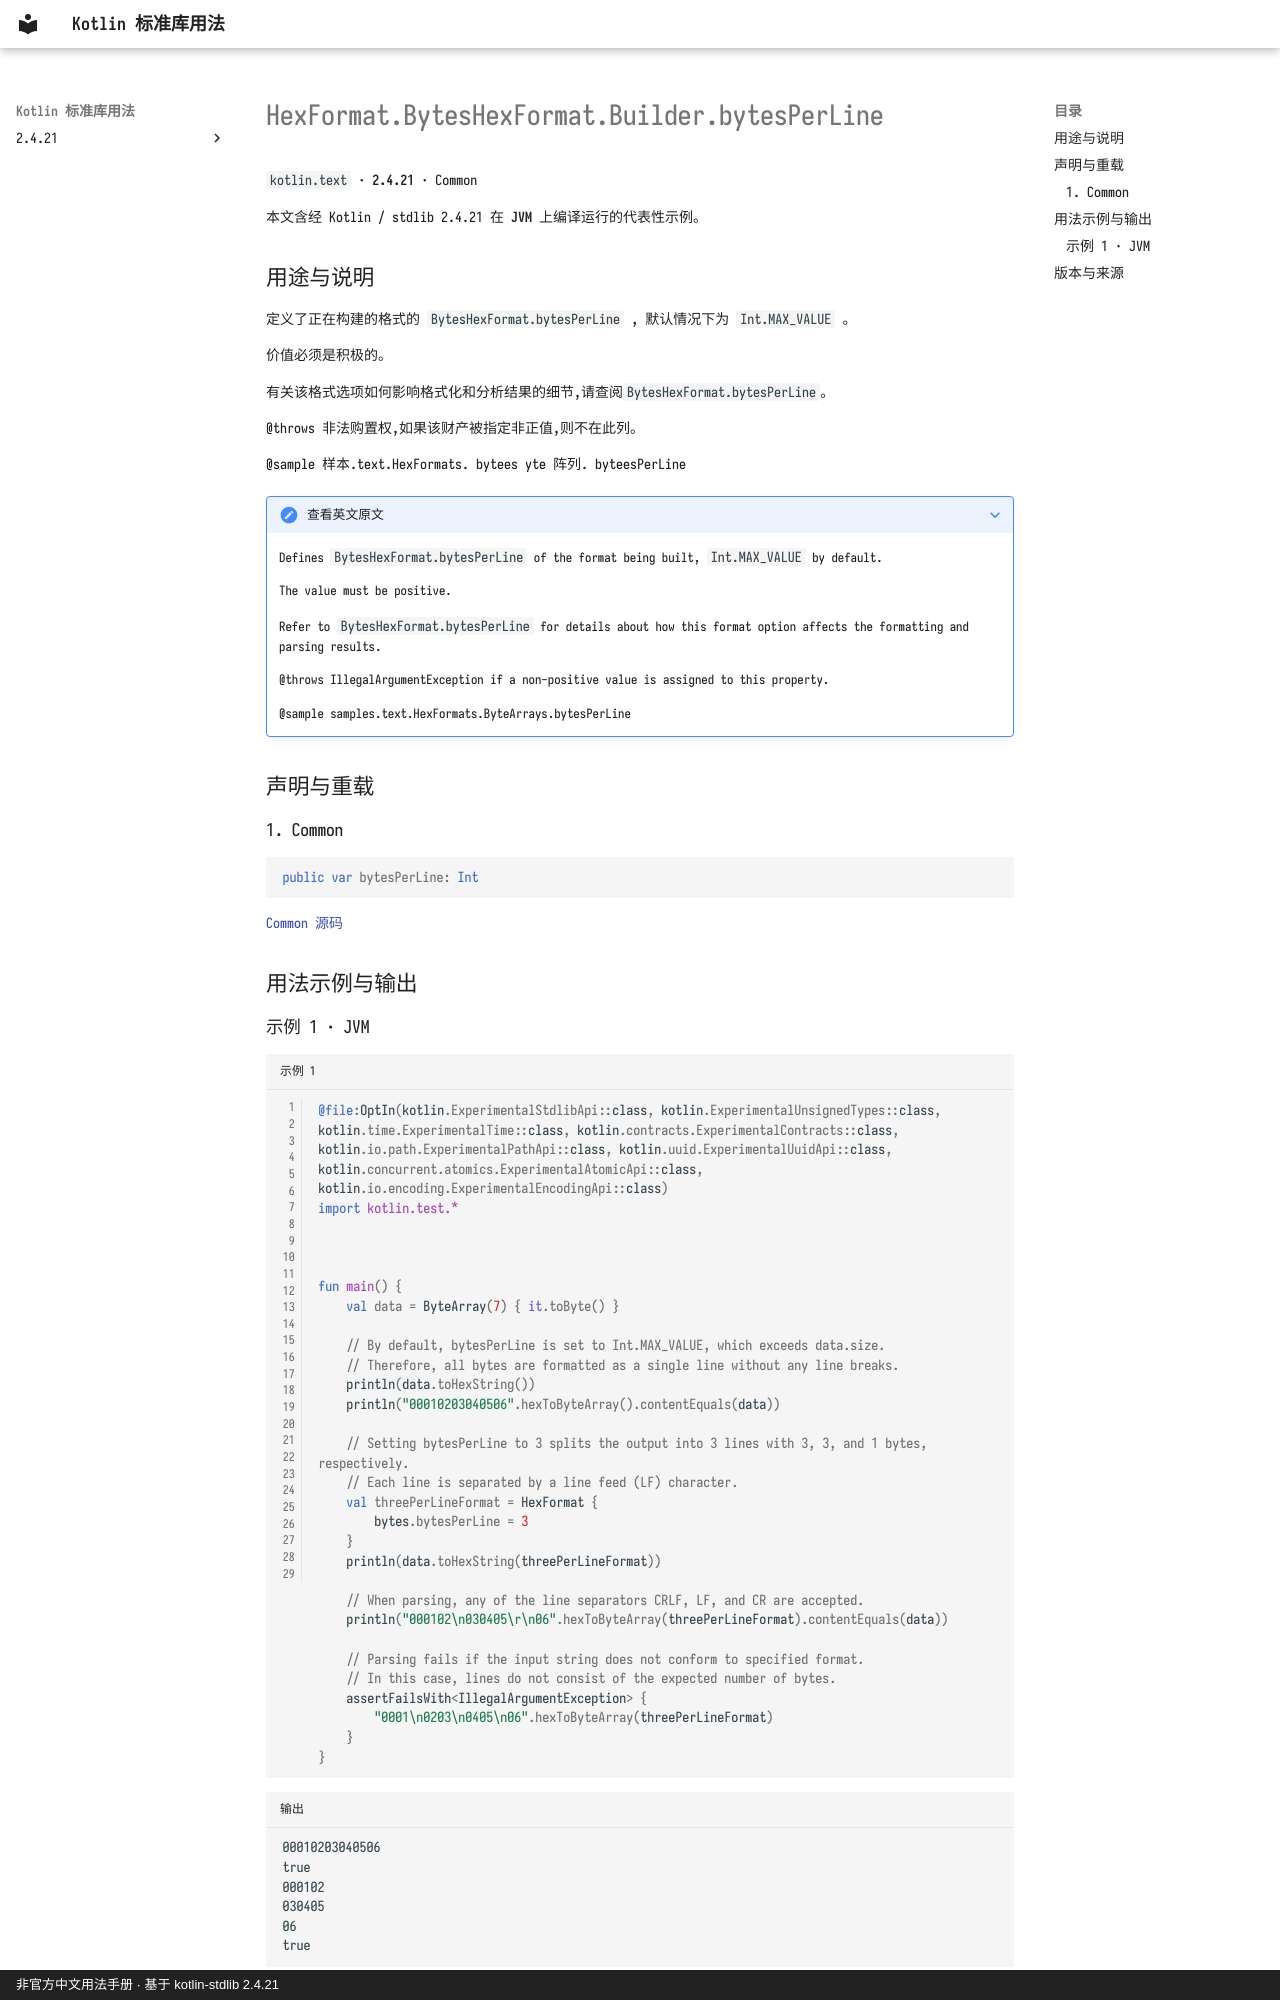

repository: oooooooko/kotlin-stdlib-docs · page: zh/api/kotlin.text/hexformat-byteshexformat-builder-bytesperline--6032037a/index.html · generator: mkdocs · copyright: 非官方中文用法手册 · 基于 kotlin-stdlib 2.4.21

# HexFormat.BytesHexFormat.Builder.bytesPerLine

`kotlin.text` · **2.4.21** · Common

本文含经 Kotlin / stdlib 2.4.21 在 **JVM** 上编译运行的代表性示例。

## 用途与说明

定义了正在构建的格式的 `BytesHexFormat.bytesPerLine` , 默认情况下为 `Int.MAX_VALUE` 。

价值必须是积极的。

有关该格式选项如何影响格式化和分析结果的细节,请查阅`BytesHexFormat.bytesPerLine`。

@throws 非法购置权,如果该财产被指定非正值,则不在此列。

@sample 样本.text.HexFormats. bytees yte 阵列. byteesPerLine

??? note "查看英文原文"

    Defines `BytesHexFormat.bytesPerLine` of the format being built, `Int.MAX_VALUE` by default.
    
    The value must be positive.
    
    Refer to `BytesHexFormat.bytesPerLine` for details about how this format option affects
    the formatting and parsing results.
    
    @throws IllegalArgumentException if a non-positive value is assigned to this property.
    
    @sample samples.text.HexFormats.ByteArrays.bytesPerLine

## 声明与重载

### 1. Common

```kotlin
public var bytesPerLine: Int
```

[Common 源码](https://github.com/JetBrains/kotlin/blob/v2.4.21/libraries/stdlib/src/kotlin/text/HexFormat.kt#L284)

## 用法示例与输出
